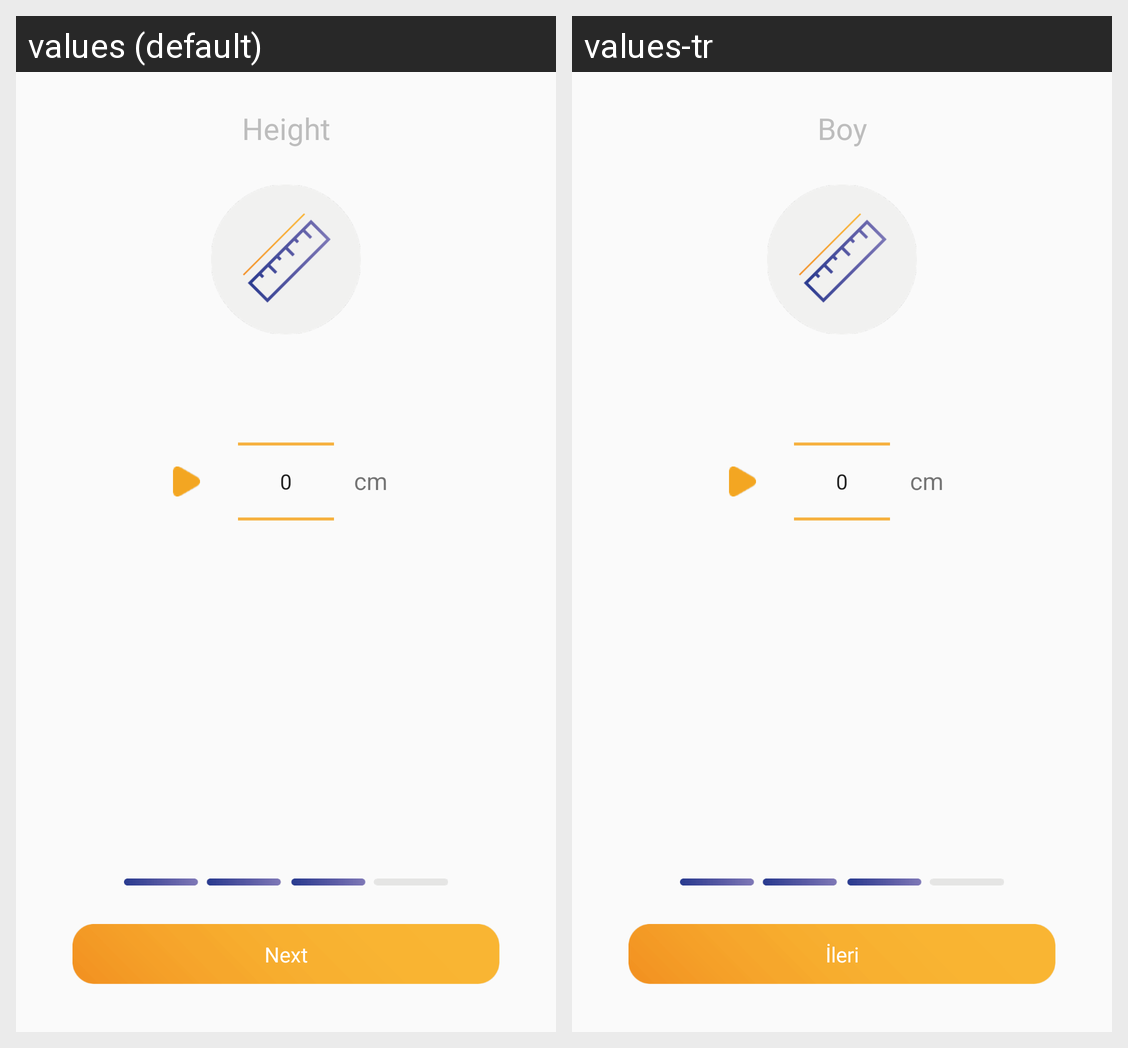

Locale-by-locale string values for the Android screen shown in this grid:
Android screen res/layout/activity_select_height.xml rendered under 2 locales, left to right: values (default), values-tr. Device: Nexus 5 (rendered at 1080×1920; each locale shown at half size, 540×960, under a caption strip naming it); theme AppTheme.
Strings drawn on this screen, with the default value and each locale's value (text and hints the layout hard-codes, and strings that could not be matched under every locale, appear in the picture but are not listed):

height
  values: Height
  values-tr: Boy

next
  values: Next
  values-tr: İleri
